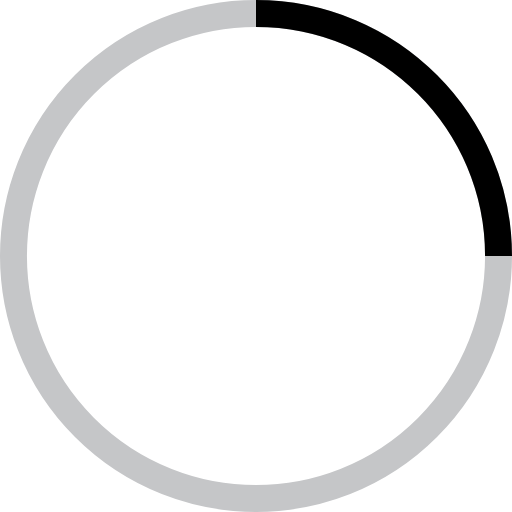
t = 0.00 s
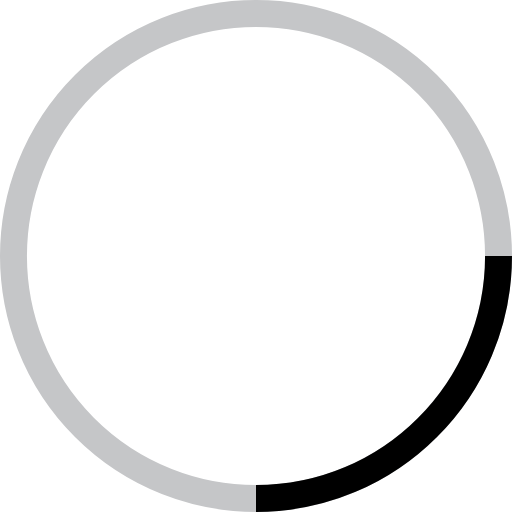
t = 0.18 s
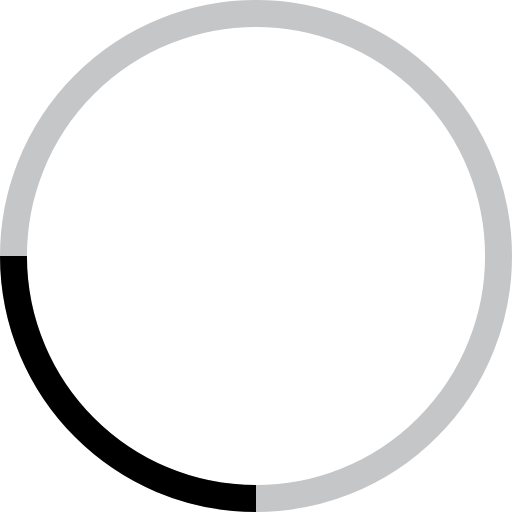
t = 0.35 s
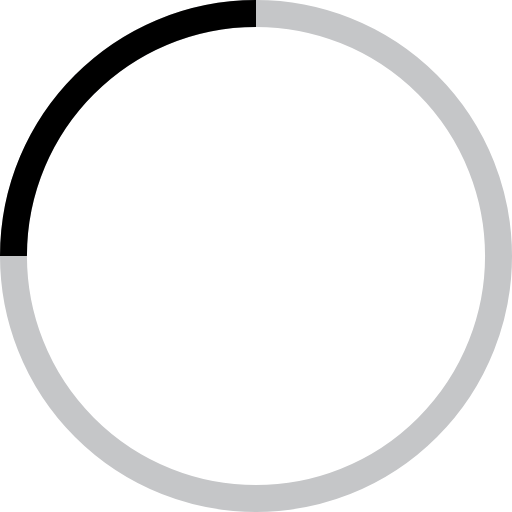
t = 0.53 s

The animated SVG that drew these frames (rendered in a browser with its animation timeline set to each time). Animation: 1 SMIL element (animateTransform=1); one cycle of 0.70 s, repeats indefinitely.

<svg viewBox="0 0 38 38" xmlns="http://www.w3.org/2000/svg" stroke="black">
    <g fill="none" fill-rule="evenodd">
        <g transform="translate(1 1)" stroke-width="2">
            <circle cx="18" cy="18" r="18" stroke="#c5c6c8"/>
            <path d="M36 18c0-9.94-8.06-18-18-18">
                <animateTransform
                    attributeName="transform"
                    type="rotate"
                    from="0 18 18"
                    to="360 18 18"
                    dur="0.7s"
                    repeatCount="indefinite"/>
            </path>
        </g>
    </g>
</svg>
